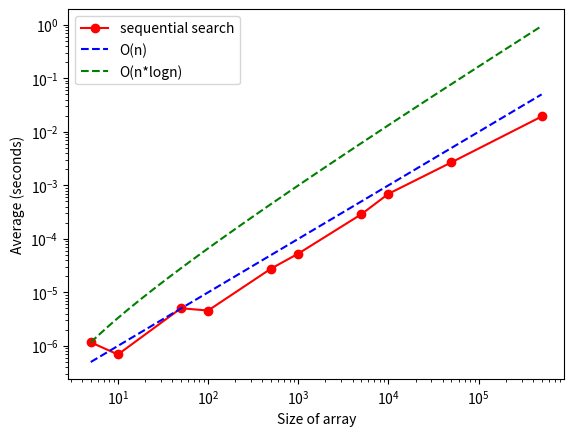

Reproduce this figure in Python.
import random 
import numpy
import time
import matplotlib.pyplot as plt
import math 

def sequential_search(array, key):
	i = 0
	while i <= (len(array)-1) and array[i] != key:
		i = i+1 
	if i < len(array):
		return i 
	else:
		return -1

A = [9, 0, 2, 8, 10, 10]

K = 10



#print(sequential_search(A, K))



def create_n_random_arrays(n, mysize):
  	list_of_arrays = []
  	for i in range(n):
  		created_array = numpy.random.randint(-500000, 500000, size=mysize, dtype=int)
  		list_of_arrays.append(created_array)
  	return list_of_arrays



def collect_search_data(algorithm, array_of_sizes):
	list_of_averages_algorithm = []
	for size in array_of_sizes:
		lenght_size = create_n_random_arrays(10, size)
		attempt = []
		for array in lenght_size:
			randomkey = random.choice(array)
			start_time = time.time()
			algorithm(array, randomkey)
			end_time = time.time()
			time_taken = end_time - start_time
			attempt.append(time_taken)
		attempt_average_size = sum(attempt) / len(attempt)
		list_of_averages_algorithm.append(attempt_average_size)
	return list_of_averages_algorithm

my_sizes = [5, 10, 50, 100, 500, 1000, 5000, 10000, 50000, 500000]

list_of_averages_sequential = collect_search_data(sequential_search, my_sizes)

plt.xscale('log')
plt.yscale('log')

plt.plot(my_sizes, list_of_averages_sequential, 'ro-', label = 'sequential search')


#--------Plotting some functions to appreciate the bounds of the algorithms curves

x = range(5,500000)

y = [(1/10**6)*math.log(i,2) for i in x]

m = [(1/10**7)*i*math.log(i,2) for i in x]

k =  [ (1/10**7)* i for i in x]

#plt.plot(x, y, 'g--', label = 'O(logn)')

plt.plot(x, k, 'b--', label = 'O(n)')

plt.plot(x, m, 'g--', label = 'O(n*logn)')



#------Create legend

plt.legend(loc='upper left')
plt.xlabel('Size of array')
plt.ylabel('Average (seconds)')
plt.legend()



#------- Saving image as .png 

#plt.savefig('merge-quick')

plt.savefig('sequential-n*logn-n-comparison')




